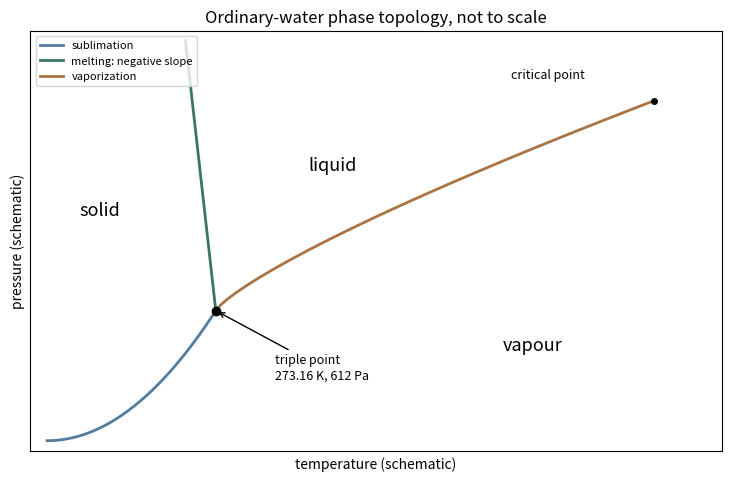

Recreate this plot in Python. (Note: this script raises an exception after producing the figure.)
"""Original explanatory figure; Python 3.14 with NumPy and Matplotlib."""
from pathlib import Path
import numpy as np
import matplotlib
matplotlib.use('Agg')
import matplotlib.pyplot as plt
plt.rcParams.update({'font.size':10,'figure.facecolor':'white','axes.facecolor':'white','savefig.facecolor':'white'})

fig,ax=plt.subplots(figsize=(7.2,4.7),layout='constrained');t=np.linspace(0,1,200);tp=np.array([1.,1.3])
ax.plot(t,1.3*t*t,color='#537c9e',lw=2,label='sublimation')
z=np.linspace(0,1,200);ax.plot(1-.18*z,1.3+2.7*z,color='#397567',lw=2,label='melting: negative slope')
ax.plot(1+2.6*z,1.3+2.1*z**.8,color='#ab7444',lw=2,label='vaporization')
ax.plot(*tp,'ko');ax.annotate('triple point\n273.16 K, 612 Pa',xy=tp,xytext=(1.35,.62),arrowprops={'arrowstyle':'->'},fontsize=9)
ax.plot(3.6,3.4,'ko',ms=4);ax.text(2.75,3.62,'critical point',fontsize=9)
ax.text(.19,2.25,'solid',fontsize=13);ax.text(1.55,2.7,'liquid',fontsize=13);ax.text(2.7,.9,'vapour',fontsize=13)
ax.set(xlim=(-.1,4),ylim=(-.1,4.1),xticks=[],yticks=[],xlabel='temperature (schematic)',ylabel='pressure (schematic)',title='Ordinary-water phase topology, not to scale');ax.legend(loc='upper left',fontsize=8)

fig.savefig(Path(__file__).stem+'.png',dpi=150,bbox_inches='tight',facecolor='white');plt.close(fig)
